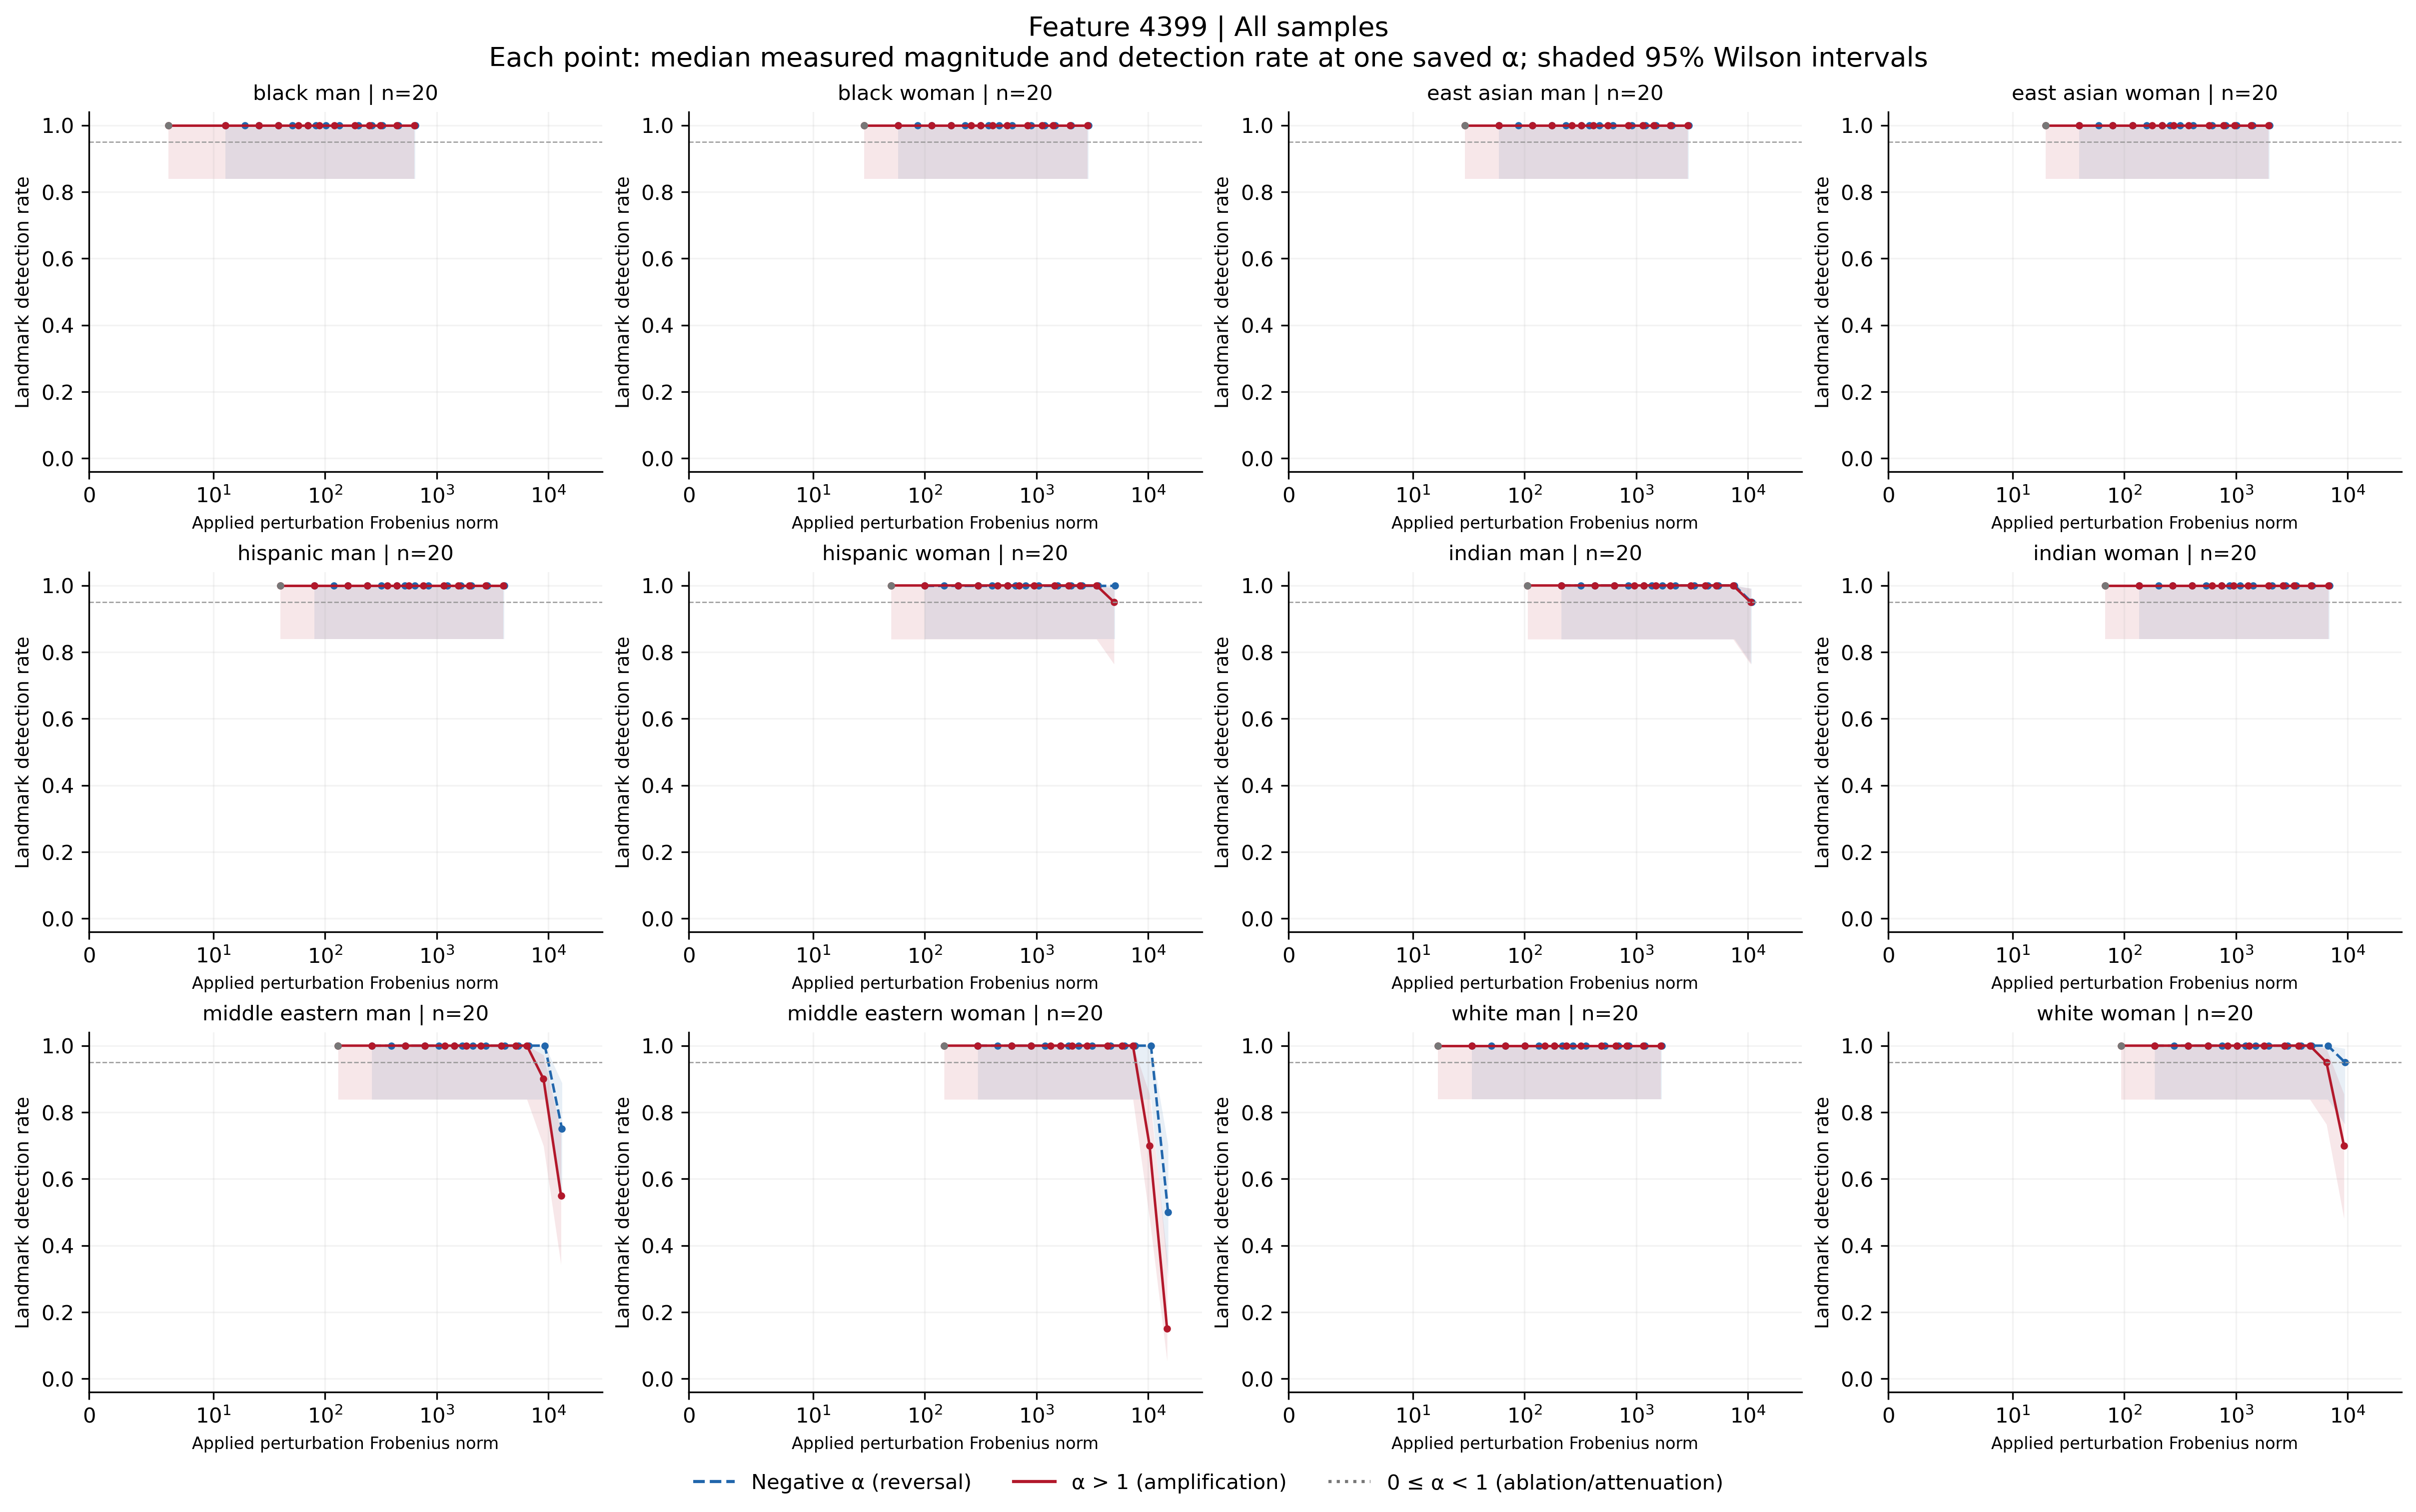

Data behind this chart, as committed beside it:
feature, group, cohort, alpha, n, seed_count, detected, detection_rate, ci_low, ci_high, ci_width, insufficient, status, median_delta_fro_applied, median_relative_delta_fro, branch
4399, black_man, all, -100, 20, 20, 20, 1.0, 0.8389, 1.0, 0.1611, False, exploratory_sample, 646.5, 0.2254, negative
4399, black_man, all, -70, 20, 20, 20, 1.0, 0.8389, 1.0, 0.1611, False, exploratory_sample, 454.4, 0.1584, negative
4399, black_man, all, -50, 20, 20, 20, 1.0, 0.8389, 1.0, 0.1611, False, exploratory_sample, 326.4, 0.1138, negative
4399, black_man, all, -40, 20, 20, 20, 1.0, 0.8389, 1.0, 0.1611, False, exploratory_sample, 262.4, 0.09148, negative
4399, black_man, all, -30, 20, 20, 20, 1.0, 0.8389, 1.0, 0.1611, False, exploratory_sample, 198.4, 0.06917, negative
4399, black_man, all, -20, 20, 20, 20, 1.0, 0.8389, 1.0, 0.1611, False, exploratory_sample, 134.4, 0.04685, negative
4399, black_man, all, -15, 20, 20, 20, 1.0, 0.8389, 1.0, 0.1611, False, exploratory_sample, 102.4, 0.0357, negative
4399, black_man, all, -12, 20, 20, 20, 1.0, 0.8389, 1.0, 0.1611, False, exploratory_sample, 83.21, 0.02901, negative
4399, black_man, all, -10, 20, 20, 20, 1.0, 0.8389, 1.0, 0.1611, False, exploratory_sample, 70.4, 0.02454, negative
4399, black_man, all, -7, 20, 20, 20, 1.0, 0.8389, 1.0, 0.1611, False, exploratory_sample, 51.2, 0.01785, negative
4399, black_man, all, -5, 20, 20, 20, 1.0, 0.8389, 1.0, 0.1611, False, exploratory_sample, 38.4, 0.01339, negative
4399, black_man, all, -3, 20, 20, 20, 1.0, 0.8389, 1.0, 0.1611, False, exploratory_sample, 25.6, 0.008925, negative
4399, black_man, all, -2, 20, 20, 20, 1.0, 0.8389, 1.0, 0.1611, False, exploratory_sample, 19.2, 0.006694, negative
4399, black_man, all, -1, 20, 20, 20, 1.0, 0.8389, 1.0, 0.1611, False, exploratory_sample, 12.8, 0.004463, negative
4399, black_man, all, 0, 20, 20, 20, 1.0, 0.8389, 1.0, 0.1611, False, exploratory_sample, 6.401, 0.002231, attenuation_or_ablation
4399, black_man, all, 1, 20, 20, 20, 1.0, 0.8389, 1.0, 0.1611, False, exploratory_sample, 0.0, 0.0, baseline
4399, black_man, all, 2, 20, 20, 20, 1.0, 0.8389, 1.0, 0.1611, False, exploratory_sample, 6.401, 0.002231, positive
4399, black_man, all, 3, 20, 20, 20, 1.0, 0.8389, 1.0, 0.1611, False, exploratory_sample, 12.8, 0.004462, positive
4399, black_man, all, 5, 20, 20, 20, 1.0, 0.8389, 1.0, 0.1611, False, exploratory_sample, 25.6, 0.008925, positive
4399, black_man, all, 7, 20, 20, 20, 1.0, 0.8389, 1.0, 0.1611, False, exploratory_sample, 38.4, 0.01339, positive
4399, black_man, all, 10, 20, 20, 20, 1.0, 0.8389, 1.0, 0.1611, False, exploratory_sample, 57.6, 0.02008, positive
4399, black_man, all, 12, 20, 20, 20, 1.0, 0.8389, 1.0, 0.1611, False, exploratory_sample, 70.41, 0.02454, positive
4399, black_man, all, 15, 20, 20, 20, 1.0, 0.8389, 1.0, 0.1611, False, exploratory_sample, 89.61, 0.03124, positive
4399, black_man, all, 20, 20, 20, 20, 1.0, 0.8389, 1.0, 0.1611, False, exploratory_sample, 121.6, 0.04239, positive
4399, black_man, all, 30, 20, 20, 20, 1.0, 0.8389, 1.0, 0.1611, False, exploratory_sample, 185.6, 0.06471, positive
4399, black_man, all, 40, 20, 20, 20, 1.0, 0.8389, 1.0, 0.1611, False, exploratory_sample, 249.6, 0.08702, positive
4399, black_man, all, 50, 20, 20, 20, 1.0, 0.8389, 1.0, 0.1611, False, exploratory_sample, 313.6, 0.1093, positive
4399, black_man, all, 70, 20, 20, 20, 1.0, 0.8389, 1.0, 0.1611, False, exploratory_sample, 441.6, 0.1539, positive
4399, black_man, all, 100, 20, 20, 20, 1.0, 0.8389, 1.0, 0.1611, False, exploratory_sample, 633.6, 0.2209, positive
4399, black_woman, all, -100, 20, 20, 20, 1.0, 0.8389, 1.0, 0.1611, False, exploratory_sample, 2912, 0.9432, negative
4399, black_woman, all, -70, 20, 20, 20, 1.0, 0.8389, 1.0, 0.1611, False, exploratory_sample, 2047, 0.6631, negative
4399, black_woman, all, -50, 20, 20, 20, 1.0, 0.8389, 1.0, 0.1611, False, exploratory_sample, 1470, 0.4763, negative
4399, black_woman, all, -40, 20, 20, 20, 1.0, 0.8389, 1.0, 0.1611, False, exploratory_sample, 1182, 0.3829, negative
4399, black_woman, all, -30, 20, 20, 20, 1.0, 0.8389, 1.0, 0.1611, False, exploratory_sample, 893.7, 0.2895, negative
4399, black_woman, all, -20, 20, 20, 20, 1.0, 0.8389, 1.0, 0.1611, False, exploratory_sample, 605.4, 0.1961, negative
4399, black_woman, all, -15, 20, 20, 20, 1.0, 0.8389, 1.0, 0.1611, False, exploratory_sample, 461.3, 0.1494, negative
4399, black_woman, all, -12, 20, 20, 20, 1.0, 0.8389, 1.0, 0.1611, False, exploratory_sample, 374.8, 0.1214, negative
4399, black_woman, all, -10, 20, 20, 20, 1.0, 0.8389, 1.0, 0.1611, False, exploratory_sample, 317.1, 0.1027, negative
4399, black_woman, all, -7, 20, 20, 20, 1.0, 0.8389, 1.0, 0.1611, False, exploratory_sample, 230.6, 0.07471, negative
4399, black_woman, all, -5, 20, 20, 20, 1.0, 0.8389, 1.0, 0.1611, False, exploratory_sample, 173, 0.05603, negative
4399, black_woman, all, -3, 20, 20, 20, 1.0, 0.8389, 1.0, 0.1611, False, exploratory_sample, 115.3, 0.03735, negative
4399, black_woman, all, -2, 20, 20, 20, 1.0, 0.8389, 1.0, 0.1611, False, exploratory_sample, 86.49, 0.02802, negative
4399, black_woman, all, -1, 20, 20, 20, 1.0, 0.8389, 1.0, 0.1611, False, exploratory_sample, 57.66, 0.01868, negative
4399, black_woman, all, 0, 20, 20, 20, 1.0, 0.8389, 1.0, 0.1611, False, exploratory_sample, 28.83, 0.009339, attenuation_or_ablation
4399, black_woman, all, 1, 20, 20, 20, 1.0, 0.8389, 1.0, 0.1611, False, exploratory_sample, 0.0, 0.0, baseline
4399, black_woman, all, 2, 20, 20, 20, 1.0, 0.8389, 1.0, 0.1611, False, exploratory_sample, 28.83, 0.009339, positive
4399, black_woman, all, 3, 20, 20, 20, 1.0, 0.8389, 1.0, 0.1611, False, exploratory_sample, 57.66, 0.01868, positive
4399, black_woman, all, 5, 20, 20, 20, 1.0, 0.8389, 1.0, 0.1611, False, exploratory_sample, 115.3, 0.03736, positive
4399, black_woman, all, 7, 20, 20, 20, 1.0, 0.8389, 1.0, 0.1611, False, exploratory_sample, 173, 0.05603, positive
4399, black_woman, all, 10, 20, 20, 20, 1.0, 0.8389, 1.0, 0.1611, False, exploratory_sample, 259.5, 0.08405, positive
4399, black_woman, all, 12, 20, 20, 20, 1.0, 0.8389, 1.0, 0.1611, False, exploratory_sample, 317.1, 0.1027, positive
4399, black_woman, all, 15, 20, 20, 20, 1.0, 0.8389, 1.0, 0.1611, False, exploratory_sample, 403.6, 0.1307, positive
4399, black_woman, all, 20, 20, 20, 20, 1.0, 0.8389, 1.0, 0.1611, False, exploratory_sample, 547.8, 0.1774, positive
4399, black_woman, all, 30, 20, 20, 20, 1.0, 0.8389, 1.0, 0.1611, False, exploratory_sample, 836.1, 0.2708, positive
4399, black_woman, all, 40, 20, 20, 20, 1.0, 0.8389, 1.0, 0.1611, False, exploratory_sample, 1124, 0.3642, positive
4399, black_woman, all, 50, 20, 20, 20, 1.0, 0.8389, 1.0, 0.1611, False, exploratory_sample, 1413, 0.4576, positive
4399, black_woman, all, 70, 20, 20, 20, 1.0, 0.8389, 1.0, 0.1611, False, exploratory_sample, 1989, 0.6444, positive
4399, black_woman, all, 100, 20, 20, 20, 1.0, 0.8389, 1.0, 0.1611, False, exploratory_sample, 2854, 0.9245, positive
4399, east_asian_man, all, -100, 20, 20, 20, 1.0, 0.8389, 1.0, 0.1611, False, exploratory_sample, 2970, 1.008, negative
4399, east_asian_man, all, -70, 20, 20, 20, 1.0, 0.8389, 1.0, 0.1611, False, exploratory_sample, 2088, 0.7087, negative
... 288 more rows
